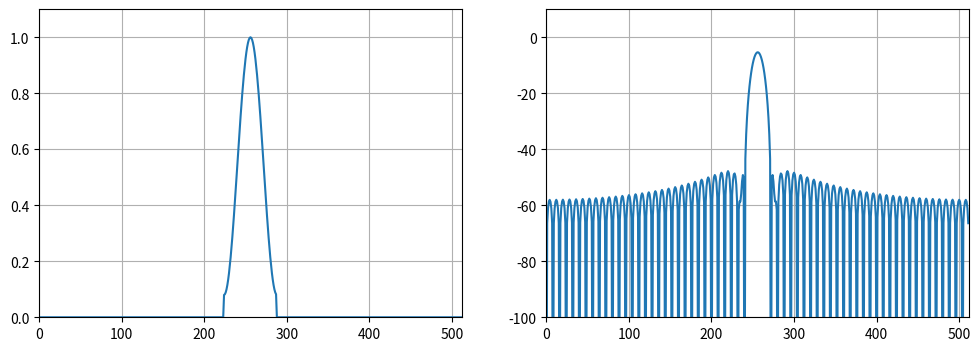

The matplotlib source for this figure:
#!/usr/bin/env python3
#
# Copyright by Branislav Gerazov 2016 - 2020
#
# See the file LICENSE for the license associated with this software.
#
# Author(s):
#   Branislav Gerazov, March 2016 - 2020

"""
Digital Audio Processing

Excercise 03: Windows.

@author: Branislav Gerazov
"""
import numpy as np
from matplotlib import pyplot as plt
from scipy import fftpack as fp
from scipy import signal as sig

# %% plot window and its spectrum
# Hamming
m = 512  # analysis range
n = 64  # window length
mh = m // 2
nh = n // 2

win = np.zeros(m)
win[mh - nh: mh + nh] = sig.get_window('hamming', n)
win_spec = fp.fft(win, m)
win_spec = np.abs(win_spec) / n
eps = 1e-8
win_spec[win_spec < eps] = eps
win_spec = 20 * np.log10(win_spec)
win_spec = fp.fftshift(win_spec)

# %% plot
plt.figure(figsize=(12, 4))
plt.subplot(121)
plt.plot(win)
plt.axis([0, m, 0, 1.1])  # [xmin, xmax, ymin, ymax]
plt.grid()
plt.subplot(122)
plt.plot(win_spec)
plt.grid()
plt.axis([0, m, -100, 10])
